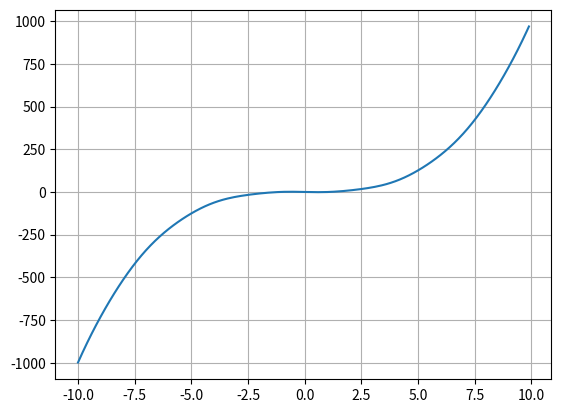
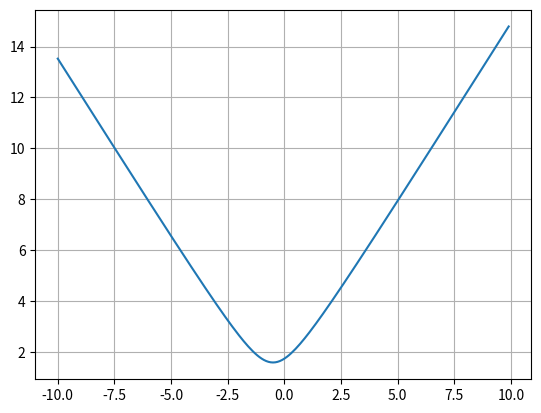
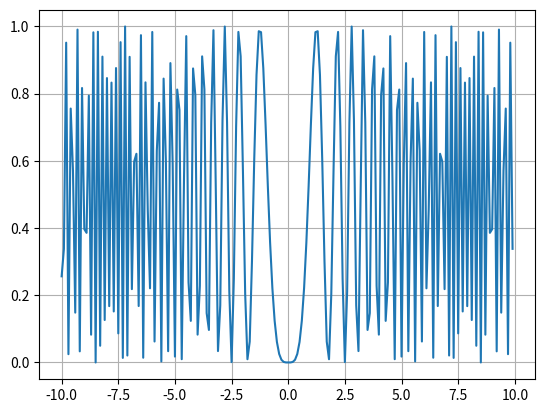
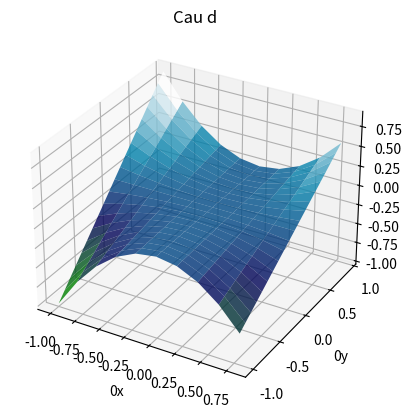
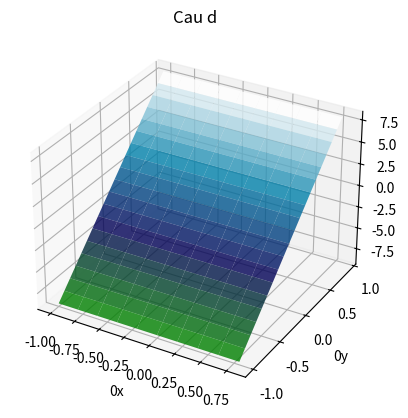

The script that saved these images, in order:
import math
from sympy import *
import numpy as np
import matplotlib.pyplot as plt
x=symbols("x")
y=symbols("y")
def plotgraph(f,a,b,sym):
    val=np.arange(-10,10,0.1)
    f_val=lambdify(x,f,"numpy")(val)
    plt.plot(val,f_val)
    plt.grid(linestyle = '-')
    plt.show()
    return integrate(f,(sym,a,b))
def plotgraph3d(f,a,b,sym):
    falam = lambdify((x,y),f,"numpy")
    xa, ya = np.meshgrid(np.arange(-1,1,0.2), np.arange(-1,1,0.1))
    # thay xa, ya vao f
    za = falam(xa,ya)
    # ve hinh
    fig = plt.figure()
    ax = fig.add_subplot(111,projection = "3d")
    ax.plot_surface(xa, ya, za, cmap = plt.cm.ocean, alpha = 0.8)
    plt.xlabel("0x")
    plt.ylabel("0y")
    plt.title("Cau d")
    plt.show()
    return integrate(f,(sym,a,b))
print("Câu a")
print(plotgraph(x**3-3*sin(x)*cos(x),0,pi/2,x))
print("Câu b")
print(plotgraph(sqrt(1+x**2+1+(x+1)**2),0,3,x))
print("Câu c")
print(plotgraph(sin(x**2)**2,0,1,x))
print("Câu d")
print(plotgraph3d(plotgraph3d(x**2*y,0,3,x),1,2,y))
